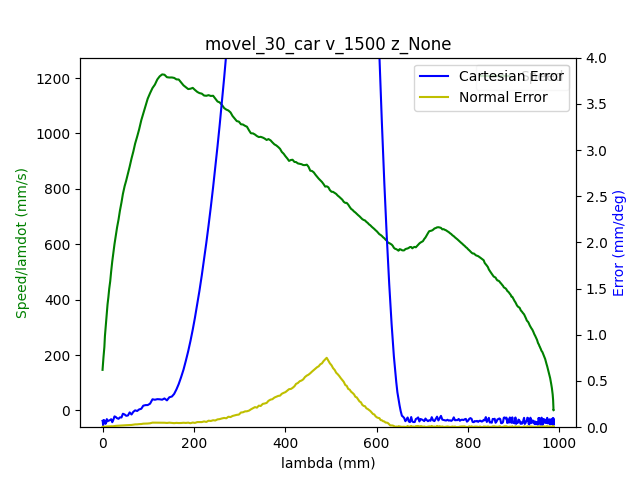

The file beside this chart, header and first rows:
1.680627037885999918e+09, 0.000000000000000000e+00, -6.346837464999819378e-01, 7.180581248677511130e-01, 2.851449118738255684e-01, -1.464106094949735315e+00, -1.797943947624950578e+00, 4.450868845265859575e-01
1.680627037890000105e+09, 0.000000000000000000e+00, -6.346837464999819378e-01, 7.180581248677511130e-01, 2.851449118738255684e-01, -1.464106094949735315e+00, -1.797943947624950578e+00, 4.450868845265859575e-01
1.680627037894000053e+09, 0.000000000000000000e+00, -6.346837464999819378e-01, 7.180581248677511130e-01, 2.851449118738255684e-01, -1.464106094949735315e+00, -1.797943947624950578e+00, 4.450868845265859575e-01
1.680627037907999992e+09, 0.000000000000000000e+00, -6.346837464999819378e-01, 7.180581248677511130e-01, 2.851449118738255684e-01, -1.464106094949735315e+00, -1.797943947624950578e+00, 4.450868845265859575e-01
1.680627037913000107e+09, 0.000000000000000000e+00, -6.346837464999819378e-01, 7.180581248677511130e-01, 2.851449118738255684e-01, -1.464106094949735315e+00, -1.797943947624950578e+00, 4.450868845265859575e-01
1.680627037917000055e+09, 0.000000000000000000e+00, -6.346837464999819378e-01, 7.180581248677511130e-01, 2.851449118738255684e-01, -1.464106094949735315e+00, -1.797943947624950578e+00, 4.450868845265859575e-01
1.680627037921000004e+09, 0.000000000000000000e+00, -6.346837464999819378e-01, 7.180581248677511130e-01, 2.851449118738255684e-01, -1.464106094949735315e+00, -1.797943947624950578e+00, 4.450868845265859575e-01
1.680627037924999952e+09, 0.000000000000000000e+00, -6.346837464999819378e-01, 7.180581248677511130e-01, 2.851449118738255684e-01, -1.464106094949735315e+00, -1.797943947624950578e+00, 4.450868845265859575e-01
1.680627037937999964e+09, 0.000000000000000000e+00, -6.346837464999819378e-01, 7.180581248677511130e-01, 2.851449118738255684e-01, -1.464106094949735315e+00, -1.797943947624950578e+00, 4.450868845265859575e-01
1.680627037948999882e+09, 1.000000000000000000e+00, -6.346837464999819378e-01, 7.180581248677511130e-01, 2.851449118738255684e-01, -1.464106094949735315e+00, -1.797943947624950578e+00, 4.450868845265859575e-01
1.680627037953000069e+09, 1.000000000000000000e+00, -6.343852951978908861e-01, 7.178556666745197212e-01, 2.850454281064619400e-01, -1.463645328027208592e+00, -1.797765924041247354e+00, 4.448181038217788319e-01
1.680627037957000017e+09, 1.000000000000000000e+00, -6.343852951978908861e-01, 7.178556666745197212e-01, 2.850454281064619400e-01, -1.463645328027208592e+00, -1.797765924041247354e+00, 4.448181038217788319e-01
1.680627037961999893e+09, 1.000000000000000000e+00, -6.335004132671298027e-01, 7.172430561070697319e-01, 2.847382501581108838e-01, -1.462280480552149209e+00, -1.797214399997617118e+00, 4.440903015236972173e-01
1.680627037966000080e+09, 1.000000000000000000e+00, -6.335004132671298027e-01, 7.172430561070697319e-01, 2.847382501581108838e-01, -1.462280480552149209e+00, -1.797214399997617118e+00, 4.440903015236972173e-01
1.680627037970000029e+09, 1.000000000000000000e+00, -6.321600004015981433e-01, 7.163197769327647180e-01, 2.842792285648363948e-01, -1.460198302754520006e+00, -1.796394095249179479e+00, 4.429383842173809094e-01
1.680627037976999998e+09, 1.000000000000000000e+00, -6.307934075972866372e-01, 7.153685724904278453e-01, 2.837957723620339601e-01, -1.458065510408582899e+00, -1.795558082537474398e+00, 4.417480696675208374e-01
1.680627037980999947e+09, 1.000000000000000000e+00, -6.307934075972866372e-01, 7.153685724904278453e-01, 2.837957723620339601e-01, -1.458065510408582899e+00, -1.795558082537474398e+00, 4.417480696675208374e-01
1.680627037984999895e+09, 1.000000000000000000e+00, -6.294145974882111583e-01, 7.144156227188389607e-01, 2.833245334639954982e-01, -1.455932718062645792e+00, -1.794702871203997185e+00, 4.405595004469126663e-01
1.680627037989000082e+09, 1.000000000000000000e+00, -6.294145974882111583e-01, 7.144156227188389607e-01, 2.833245334639954982e-01, -1.455932718062645792e+00, -1.794702871203997185e+00, 4.405595004469126663e-01
1.680627037993999958e+09, 1.000000000000000000e+00, -6.280357873791355683e-01, 7.134644182765020881e-01, 2.828550398952089928e-01, -1.453782472424188565e+00, -1.793866858492291882e+00, 4.393691858970525388e-01
1.680627037997999907e+09, 1.000000000000000000e+00, -6.280357873791355683e-01, 7.134644182765020881e-01, 2.828550398952089928e-01, -1.453782472424188565e+00, -1.793866858492291882e+00, 4.393691858970525388e-01
1.680627038002000093e+09, 1.000000000000000000e+00, -6.266569772700600893e-01, 7.125132138341651045e-01, 2.823838009971705865e-01, -1.451649680078251681e+00, -1.793011647158814670e+00, 4.382172685907362863e-01
1.680627038007999897e+09, 1.000000000000000000e+00, -6.252903844657484722e-01, 7.115620093918282318e-01, 2.819003447943681517e-01, -1.449516887732314574e+00, -1.792175634447109367e+00, 4.370286993701281153e-01
1.680627038012000084e+09, 1.000000000000000000e+00, -6.252903844657484722e-01, 7.115620093918282318e-01, 2.819003447943681517e-01, -1.449516887732314574e+00, -1.792175634447109367e+00, 4.370286993701281153e-01
1.680627038016000032e+09, 1.000000000000000000e+00, -6.239115743566729932e-01, 7.106195315957511971e-01, 2.814291058963296899e-01, -1.447384095386377689e+00, -1.791320423113631932e+00, 4.358383848202679878e-01
1.680627038019999981e+09, 1.000000000000000000e+00, -6.239115743566729932e-01, 7.106195315957511971e-01, 2.814291058963296899e-01, -1.447384095386377689e+00, -1.791320423113631932e+00, 4.358383848202679878e-01
1.680627038026000023e+09, 1.000000000000000000e+00, -6.225310189183453913e-01, 7.096683271534143245e-01, 2.809578669982911725e-01, -1.445251303040440360e+00, -1.790482665072675061e+00, 4.346480702704078602e-01
1.680627038030999899e+09, 1.000000000000000000e+00, -6.211661714432858972e-01, 7.087171227110773408e-01, 2.804883734295046671e-01, -1.443118510694503476e+00, -1.789646652360969536e+00, 4.334961529640915523e-01
1.680627038036000013e+09, 1.000000000000000000e+00, -6.211661714432858972e-01, 7.087171227110773408e-01, 2.804883734295046671e-01, -1.443118510694503476e+00, -1.789646652360969536e+00, 4.334961529640915523e-01
1.680627038039999962e+09, 1.000000000000000000e+00, -6.197856160049582952e-01, 7.077659182687404682e-01, 2.800049172267022879e-01, -1.440985718348566369e+00, -1.788791441027492324e+00, 4.323075837434834923e-01
1.680627038045000076e+09, 1.000000000000000000e+00, -6.197856160049582952e-01, 7.077659182687404682e-01, 2.800049172267022879e-01, -1.440985718348566369e+00, -1.788791441027492324e+00, 4.323075837434834923e-01
1.680627038049000025e+09, 1.000000000000000000e+00, -6.184068058958828162e-01, 7.068129684971515836e-01, 2.795336783286638260e-01, -1.438852926002629262e+00, -1.787955428315787021e+00, 4.311172691936233092e-01
1.680627038052999973e+09, 1.000000000000000000e+00, -6.184068058958828162e-01, 7.068129684971515836e-01, 2.795336783286638260e-01, -1.438852926002629262e+00, -1.787955428315787021e+00, 4.311172691936233092e-01
1.680627038056999922e+09, 1.000000000000000000e+00, -6.170402130915713101e-01, 7.058617640548147110e-01, 2.790624394306253642e-01, -1.436720133656692155e+00, -1.787100216982309808e+00, 4.299269546437631817e-01
1.680627038061000109e+09, 1.000000000000000000e+00, -6.170402130915713101e-01, 7.058617640548147110e-01, 2.790624394306253642e-01, -1.436720133656692155e+00, -1.787100216982309808e+00, 4.299269546437631817e-01
1.680627038065000057e+09, 1.000000000000000000e+00, -6.156614029824957202e-01, 7.049192862587377872e-01, 2.785807285570748859e-01, -1.434587341310755271e+00, -1.786264204270604505e+00, 4.287383854231550662e-01
1.680627038069000006e+09, 1.000000000000000000e+00, -6.156614029824957202e-01, 7.049192862587377872e-01, 2.785807285570748859e-01, -1.434587341310755271e+00, -1.786264204270604505e+00, 4.287383854231550662e-01
1.680627038072999954e+09, 1.000000000000000000e+00, -6.142825928734202412e-01, 7.039680818164009146e-01, 2.781094896590364240e-01, -1.432454548964817942e+00, -1.785408992937127515e+00, 4.275864681168387582e-01
1.680627038076999903e+09, 1.000000000000000000e+00, -6.142825928734202412e-01, 7.039680818164009146e-01, 2.781094896590364240e-01, -1.432454548964817942e+00, -1.785408992937127515e+00, 4.275864681168387582e-01
1.680627038081000090e+09, 1.000000000000000000e+00, -6.129037827643446512e-01, 7.030168773740639310e-01, 2.776382507609979622e-01, -1.430321756618881057e+00, -1.784572980225422212e+00, 4.263961535669786862e-01
1.680627038085000038e+09, 1.000000000000000000e+00, -6.129037827643446512e-01, 7.030168773740639310e-01, 2.776382507609979622e-01, -1.430321756618881057e+00, -1.784572980225422212e+00, 4.263961535669786862e-01
1.680627038088999987e+09, 1.000000000000000000e+00, -6.115371899600331451e-01, 7.020656729317270583e-01, 2.771670118629595003e-01, -1.428171510980423831e+00, -1.783717768891944777e+00, 4.252075843463705151e-01
1.680627038092999935e+09, 1.000000000000000000e+00, -6.115371899600331451e-01, 7.020656729317270583e-01, 2.771670118629595003e-01, -1.428171510980423831e+00, -1.783717768891944777e+00, 4.252075843463705151e-01
1.680627038096999884e+09, 1.000000000000000000e+00, -6.101583798509576662e-01, 7.011144684893901857e-01, 2.766853009894090776e-01, -1.426038718634486946e+00, -1.782880010850987462e+00, 4.240172697965103876e-01
1.680627038101000071e+09, 1.000000000000000000e+00, -6.101583798509576662e-01, 7.011144684893901857e-01, 2.766853009894090776e-01, -1.426038718634486946e+00, -1.782880010850987462e+00, 4.240172697965103876e-01
1.680627038105000019e+09, 1.000000000000000000e+00, -6.087778244126301752e-01, 7.001615187178013011e-01, 2.762140620913706157e-01, -1.423905926288549839e+00, -1.782043998139282159e+00, 4.228653524901941352e-01
1.680627038108999968e+09, 1.000000000000000000e+00, -6.087778244126301752e-01, 7.001615187178013011e-01, 2.762140620913706157e-01, -1.423905926288549839e+00, -1.782043998139282159e+00, 4.228653524901941352e-01
1.680627038112999916e+09, 1.000000000000000000e+00, -6.074129769375705701e-01, 6.992190409217242664e-01, 2.757428231933320983e-01, -1.421773133942612732e+00, -1.781188786805804947e+00, 4.216767832695860196e-01
1.680627038117000103e+09, 1.000000000000000000e+00, -6.074129769375705701e-01, 6.992190409217242664e-01, 2.757428231933320983e-01, -1.421773133942612732e+00, -1.781188786805804947e+00, 4.216767832695860196e-01
1.680627038121000051e+09, 1.000000000000000000e+00, -6.060324214992430791e-01, 6.982678364793873937e-01, 2.752715842952936920e-01, -1.419640341596675626e+00, -1.780352774094099644e+00, 4.204864687197258366e-01
1.680627038125000000e+09, 1.000000000000000000e+00, -6.060324214992430791e-01, 6.982678364793873937e-01, 2.752715842952936920e-01, -1.419640341596675626e+00, -1.780352774094099644e+00, 4.204864687197258366e-01
1.680627038128999949e+09, 1.000000000000000000e+00, -6.046536113901676002e-01, 6.973166320370504101e-01, 2.747898734217432692e-01, -1.417505803921486729e+00, -1.779497562760622653e+00, 4.192961541698657646e-01
1.680627038132999897e+09, 1.000000000000000000e+00, -6.046536113901676002e-01, 6.973166320370504101e-01, 2.747898734217432692e-01, -1.417505803921486729e+00, -1.779497562760622653e+00, 4.192961541698657646e-01
1.680627038137000084e+09, 1.000000000000000000e+00, -6.032870185858559831e-01, 6.963654275947135375e-01, 2.743186345237047519e-01, -1.415373011575549400e+00, -1.778661550048917350e+00, 4.181442368635494566e-01
1.680627038141000032e+09, 1.000000000000000000e+00, -6.032870185858559831e-01, 6.963654275947135375e-01, 2.743186345237047519e-01, -1.415373011575549400e+00, -1.778661550048917350e+00, 4.181442368635494566e-01
1.680627038144999981e+09, 1.000000000000000000e+00, -6.019082084767805041e-01, 6.954142231523765538e-01, 2.738473956256662900e-01, -1.413240219229612515e+00, -1.777806338715439916e+00, 4.169556676429413411e-01
1.680627038148999929e+09, 1.000000000000000000e+00, -6.019082084767805041e-01, 6.954142231523765538e-01, 2.738473956256662900e-01, -1.413240219229612515e+00, -1.777806338715439916e+00, 4.169556676429413411e-01
1.680627038153000116e+09, 1.000000000000000000e+00, -6.005293983677049141e-01, 6.944630187100396812e-01, 2.733656847521158673e-01, -1.411107426883675409e+00, -1.776968580674482601e+00, 4.157653530930812136e-01
1.680627038157000065e+09, 1.000000000000000000e+00, -6.005293983677049141e-01, 6.944630187100396812e-01, 2.733656847521158673e-01, -1.411107426883675409e+00, -1.776968580674482601e+00, 4.157653530930812136e-01
1.680627038161000013e+09, 1.000000000000000000e+00, -5.991505882586294351e-01, 6.935205409139627575e-01, 2.728944458540774054e-01, -1.408974634537738524e+00, -1.776115114670257622e+00, 4.145750385432210861e-01
1.680627038164999962e+09, 1.000000000000000000e+00, -5.991505882586294351e-01, 6.935205409139627575e-01, 2.728944458540774054e-01, -1.408974634537738524e+00, -1.776115114670257622e+00, 4.145750385432210861e-01
... 2,050 more rows
